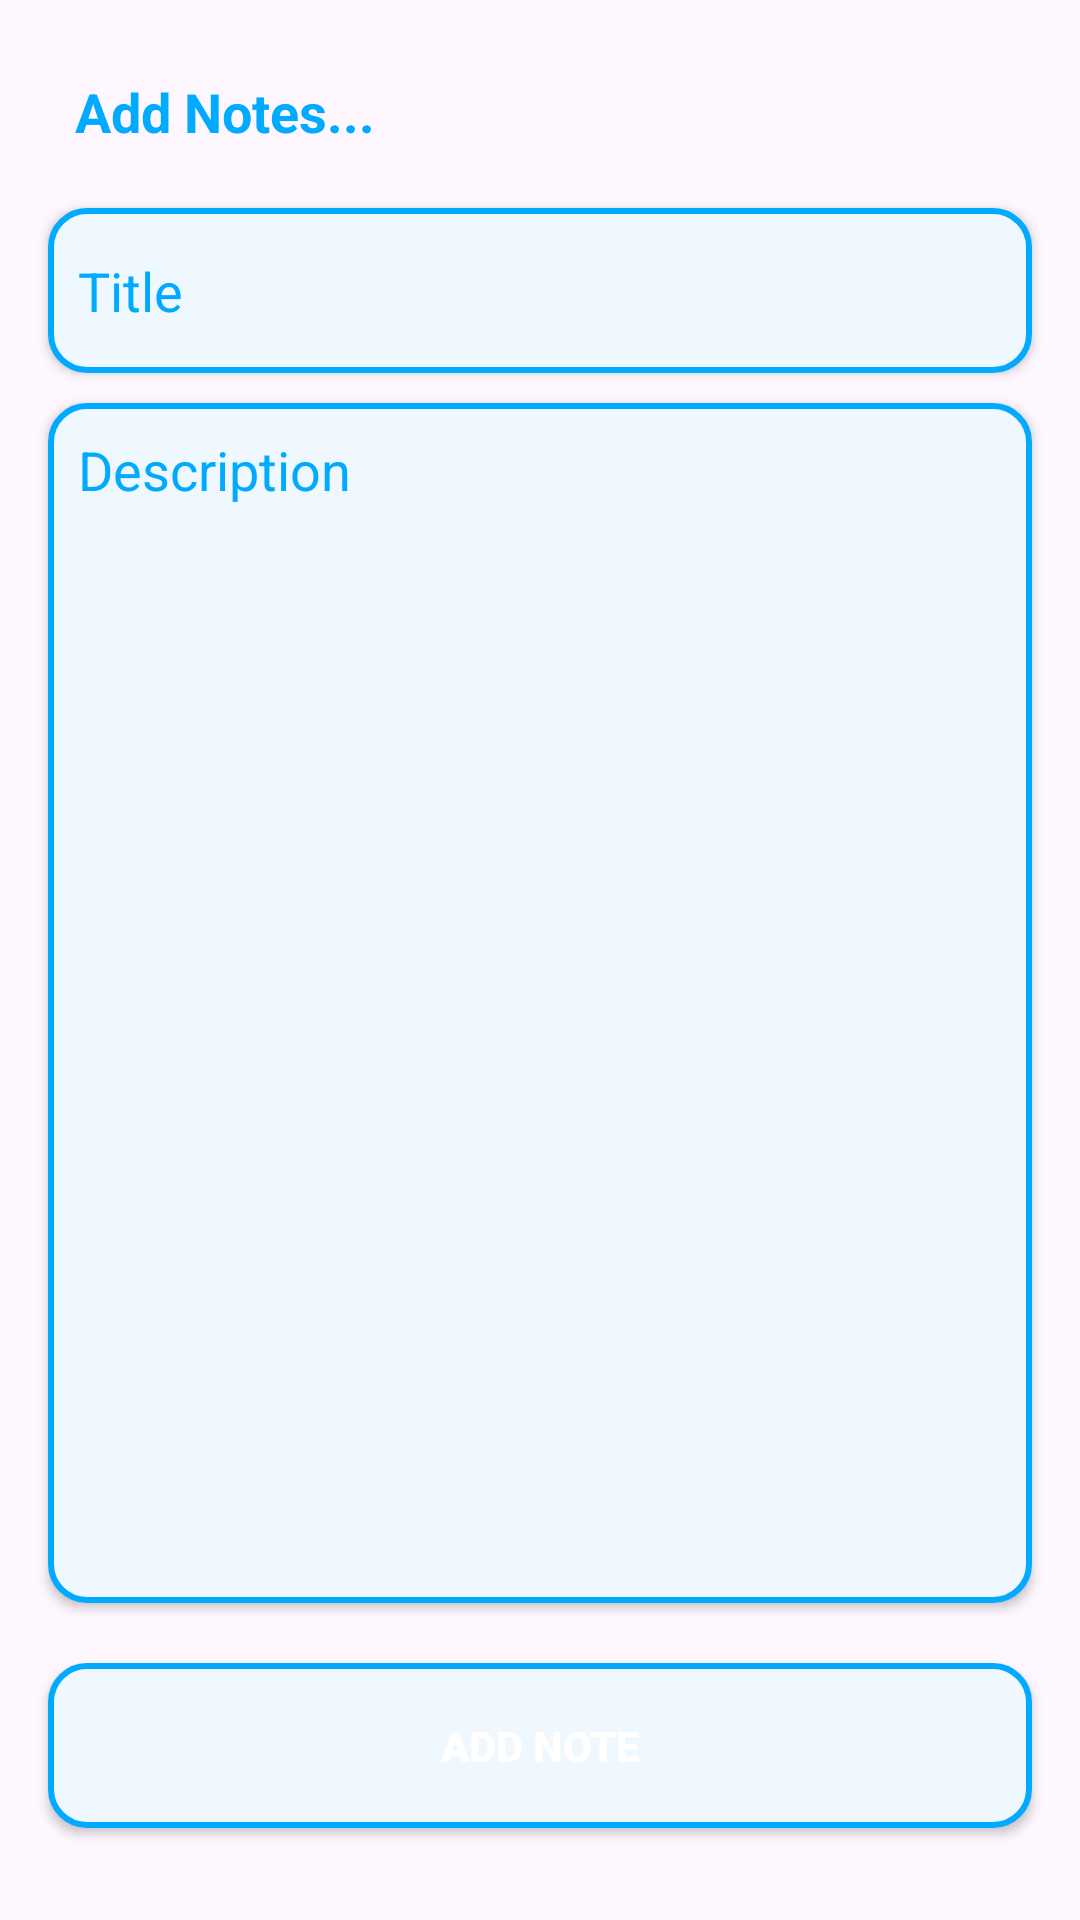

The Android layout XML behind this screen, and the referenced resources:
<!-- AndroidManifest.xml: application theme Theme.PersonalNoteApp -->
<!-- res/layout/activity_main2.xml -->
<?xml version="1.0" encoding="utf-8"?>
<LinearLayout xmlns:android="http://schemas.android.com/apk/res/android"
    xmlns:app="http://schemas.android.com/apk/res-auto"
    xmlns:tools="http://schemas.android.com/tools"
    android:id="@+id/main"
    android:orientation="vertical"
    android:layout_width="match_parent"
    android:layout_height="match_parent"
    tools:context=".MainActivity2">

    <TextView
        android:clickable="true"
        android:foreground="?attr/selectableItemBackground"
        android:layout_width="wrap_content"
        android:layout_marginLeft="25dp"
        android:layout_marginTop="25dp"
        android:textSize="18sp"
        android:text="Add Notes..."
        android:textColor="@color/deep_blue"
        android:textStyle="bold"
        android:layout_height="wrap_content"/>

    <EditText
        android:clickable="true"
        android:foreground="?attr/selectableItemBackground"
        android:elevation="2dp"
        android:layout_marginLeft="16dp"
        android:layout_marginRight="16dp"
        android:layout_marginTop="20dp"
        android:background="@drawable/edit_shape"
        android:hint="Title"
        android:id="@+id/edTitle"
        android:paddingLeft="10dp"
        android:inputType="textPersonName"
        android:textColor="@color/deep_blue"
        android:textColorHint="@color/deep_blue"
        android:layout_width="match_parent"
        android:layout_height="55dp"/>


    <EditText
        android:clickable="true"
        android:foreground="?attr/selectableItemBackground"
        android:elevation="2dp"
        android:layout_marginLeft="16dp"
        android:layout_marginRight="16dp"
        android:layout_marginTop="10dp"
        android:background="@drawable/edit_shape"
        android:hint="Description"
        android:id="@+id/edDesc"
        android:paddingLeft="10dp"
        android:paddingTop="10dp"
        android:gravity="top"
        android:inputType="textPersonName"
        android:textColor="@color/deep_blue"
        android:textColorHint="@color/deep_blue"
        android:layout_width="match_parent"
        android:layout_height="400dp"/>
    
    <Button
        android:id="@+id/addButton"
        android:clickable="true"
        android:foreground="?attr/selectableItemBackground"
        android:elevation="2dp"
        android:text="Add Note"
        android:textStyle="bold"
        android:textColor="@color/white"
        android:layout_marginTop="20dp"
        android:layout_marginRight="16dp"
        android:layout_marginLeft="16dp"
        android:background="@drawable/edit_shape"
        android:layout_width="match_parent"
        android:layout_height="55dp"/>






</LinearLayout>
<!-- resources referenced by this layout -->
<resources>
  <color name="deep_blue">#00aaff</color>
  <color name="white">#FFFFFFFF</color>
  <!-- drawable edit_shape (drawable) -->
  <?xml version="1.0" encoding="utf-8"?>
  <shape xmlns:android="http://schemas.android.com/apk/res/android">
    <solid android:color="@color/blue_white"/>
  
      <corners android:radius="12dp"/>
      <stroke android:color="@color/deep_blue"
          android:width="2dp"/>
  
  
  </shape>
  <style name="Theme.PersonalNoteApp" parent="Base.Theme.PersonalNoteApp" />
  <color name="blue_white">#f0f8ff</color>
  <style name="Base.Theme.PersonalNoteApp" parent="Theme.Material3.DayNight.NoActionBar">
          
           <item name="colorPrimary">@color/deep_blue</item>
      </style>
</resources>
